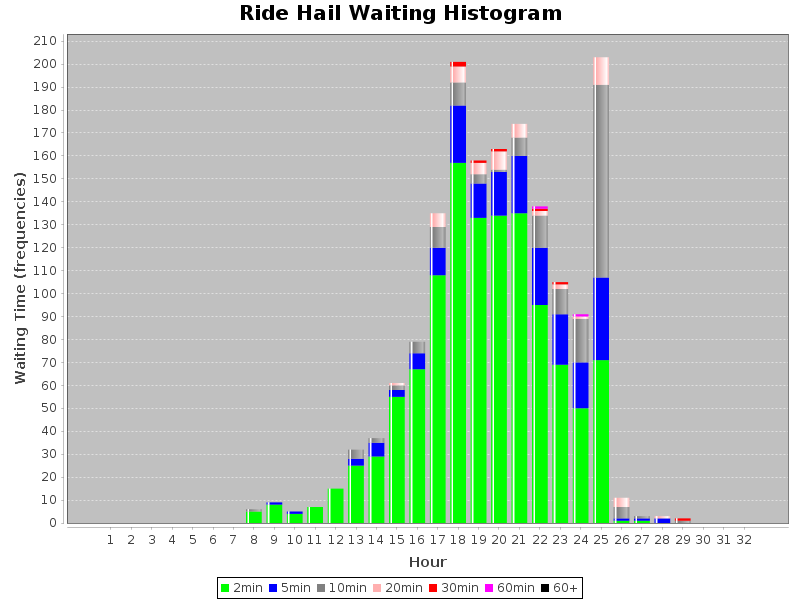

Values plotted in this chart, from the file beside it:
WaitingTime, Hour, Count
2.0, 1, 0
2.0, 2, 0
2.0, 3, 0
2.0, 4, 0
2.0, 5, 0
2.0, 6, 0
2.0, 7, 0
2.0, 8, 5
2.0, 9, 8
2.0, 10, 4
2.0, 11, 7
2.0, 12, 15
2.0, 13, 25
2.0, 14, 29
2.0, 15, 55
2.0, 16, 67
2.0, 17, 108
2.0, 18, 157
2.0, 19, 133
2.0, 20, 134
2.0, 21, 135
2.0, 22, 95
2.0, 23, 69
2.0, 24, 50
2.0, 25, 71
2.0, 26, 1
2.0, 27, 1
2.0, 28, 0
2.0, 29, 0
2.0, 30, 0
2.0, 31, 0
5.0, 1, 0
5.0, 2, 0
5.0, 3, 0
5.0, 4, 0
5.0, 5, 0
5.0, 6, 0
5.0, 7, 0
5.0, 8, 0
5.0, 9, 1
5.0, 10, 1
5.0, 11, 0
5.0, 12, 0
5.0, 13, 3
5.0, 14, 6
5.0, 15, 3
5.0, 16, 7
5.0, 17, 12
5.0, 18, 25
5.0, 19, 15
5.0, 20, 19
5.0, 21, 25
5.0, 22, 25
5.0, 23, 22
5.0, 24, 20
5.0, 25, 36
5.0, 26, 1
5.0, 27, 1
5.0, 28, 2
5.0, 29, 0
... 157 more rows
